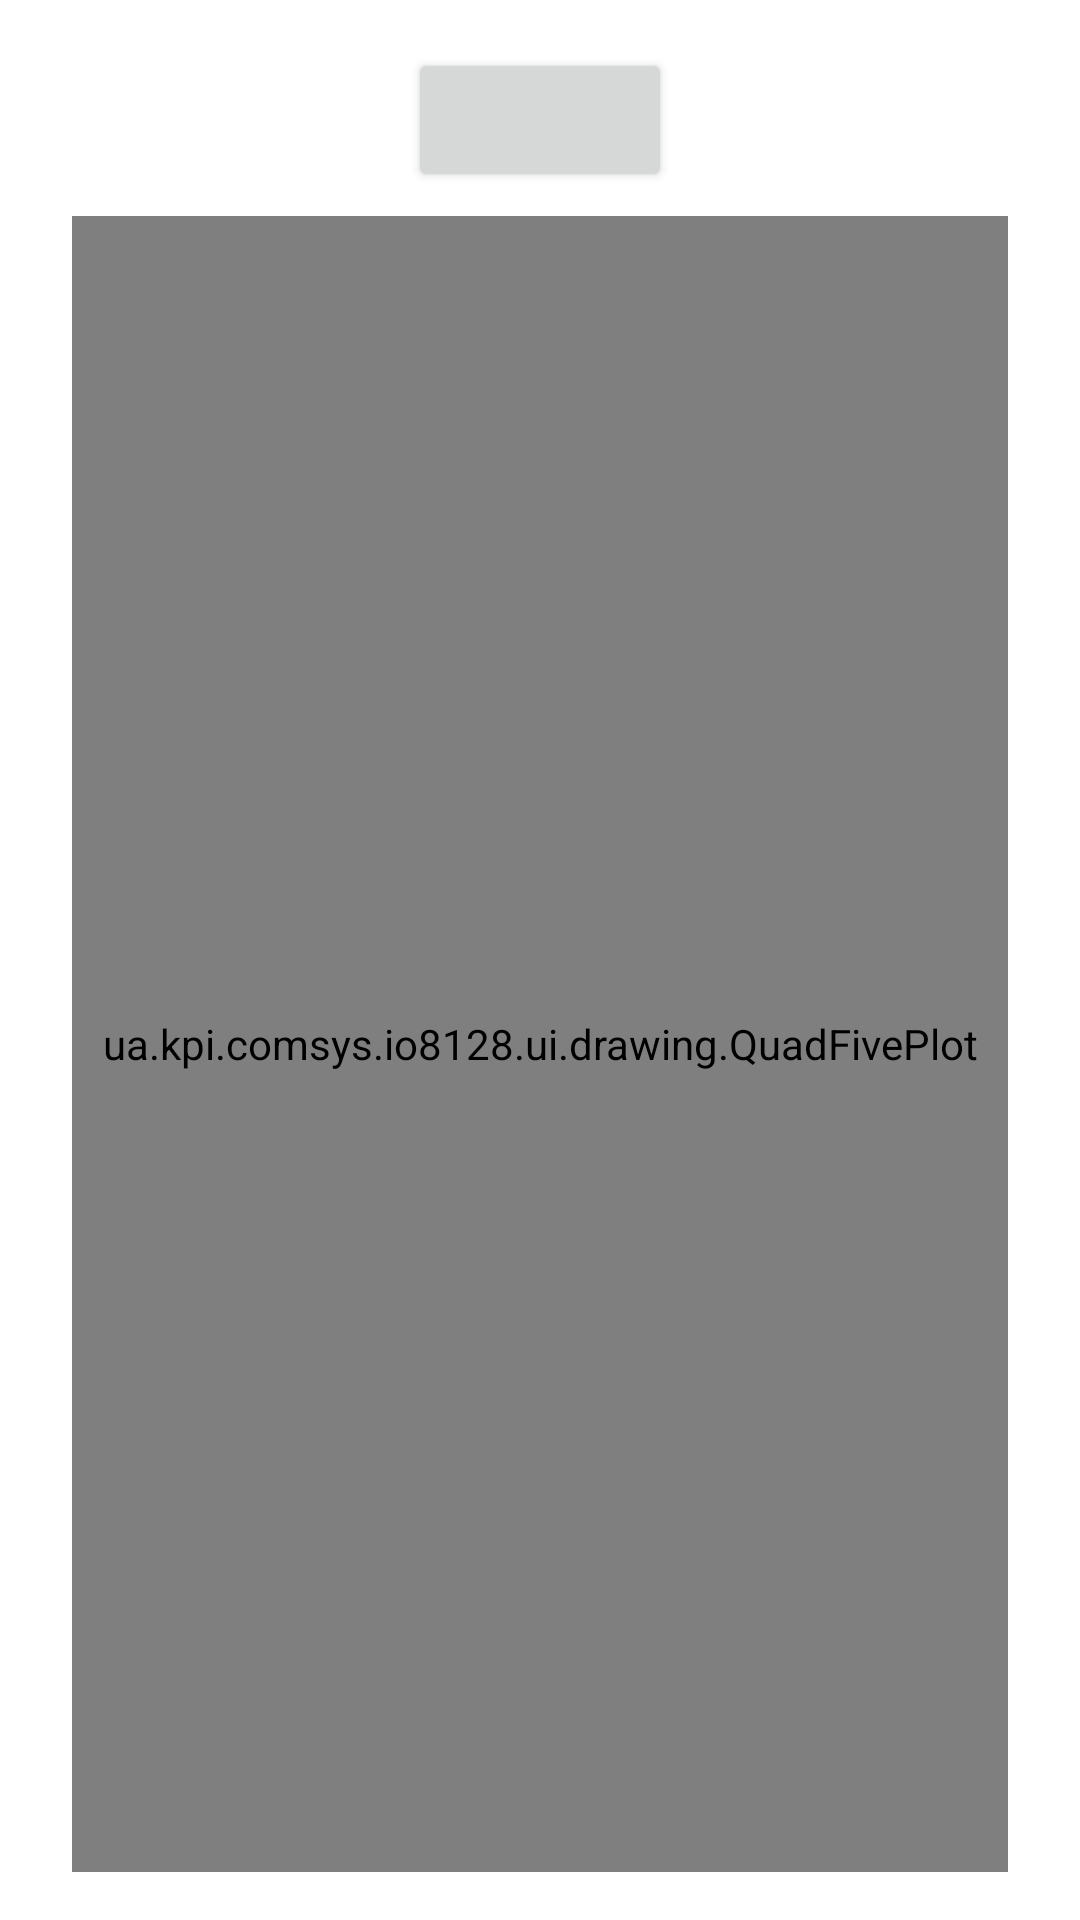

Layout XML and referenced resources for this Android screen:
<!-- AndroidManifest.xml: application theme Theme.Dip -->
<!-- res/layout/fragment_plot.xml -->
<?xml version="1.0" encoding="utf-8"?>
<androidx.constraintlayout.widget.ConstraintLayout xmlns:android="http://schemas.android.com/apk/res/android"
    xmlns:app="http://schemas.android.com/apk/res-auto"
    xmlns:tools="http://schemas.android.com/tools"
    android:layout_width="match_parent"
    android:layout_height="match_parent"
    tools:context=".ui.general.GeneralFragment">

    <Button
        android:id="@+id/drawing_chart_button"
        android:layout_width="wrap_content"
        android:layout_height="wrap_content"
        android:layout_marginTop="16dp"
        app:layout_constraintBottom_toTopOf="@+id/drawing_plot"
        app:layout_constraintEnd_toEndOf="parent"
        app:layout_constraintHorizontal_bias="0.5"
        app:layout_constraintStart_toStartOf="parent"
        app:layout_constraintTop_toTopOf="parent" />

    <ua.kpi.comsys.io8128.ui.drawing.QuadFivePlot
        android:id="@+id/drawing_plot"
        android:layout_width="0dp"
        android:layout_height="0dp"
        android:layout_marginStart="24dp"
        android:layout_marginTop="8dp"
        android:layout_marginEnd="24dp"
        android:layout_marginBottom="16dp"
        app:layout_constraintBottom_toBottomOf="parent"
        app:layout_constraintEnd_toEndOf="parent"
        app:layout_constraintStart_toStartOf="parent"
        app:layout_constraintTop_toBottomOf="@+id/drawing_chart_button" />

</androidx.constraintlayout.widget.ConstraintLayout>
<!-- resources referenced by this layout -->
<resources>
  <style name="Theme.Dip" parent="Theme.MaterialComponents.DayNight.DarkActionBar">
          
          <item name="colorPrimary">@color/orange_500</item>
          <item name="colorPrimaryVariant">@color/orange_700</item>
          <item name="colorOnPrimary">@color/white</item>
          
          <item name="colorSecondary">@color/magenta_200</item>
          <item name="colorSecondaryVariant">@color/magenta_700</item>
          <item name="colorOnSecondary">@color/black</item>
          
          <item name="android:statusBarColor" tools:targetApi="l">?attr/colorPrimaryVariant</item>
          
      </style>
  <color name="orange_500">#FFC518</color>
  <color name="orange_700">#F2AD00</color>
  <color name="white">#FFFFFFFF</color>
  <color name="magenta_200">#FF4D65</color>
  <color name="magenta_700">#F2006c</color>
  <color name="black">#FF000000</color>
</resources>
